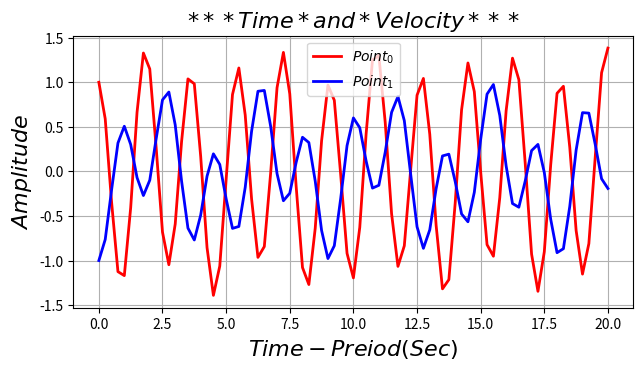

Python code for this plot:
import numpy as np 
import matplotlib.pylab as plt 

#Time Series
x = np.arange(0, 20.25, 0.25) 

# y0_Velocity Data
y0= [ 
1,      0.5898,  -0.34472,  -1.12473,  -1.16932,  
-0.40848,  0.66276,  1.32798,  1.14918,  0.2715,  
-0.68137,  -1.04714,  -0.59027,  0.33488,  1.03764,  
0.98231,  0.17047,  -0.85551,  -1.39079,  -1.0623,  
-0.09099,  0.8625,  1.16021,  0.63201,  -0.30947,  
-0.96446,  -0.84346,  -0.01543,  0.93873,  1.33504,  
0.86961,  -0.16423,  -1.07829,  -1.26926,  -0.63856,  
0.3426,  0.96849,  0.79769,  -0.03596,  -0.91927,  
-1.19483,  -0.62831,  0.42146,  1.25027,  1.30015,  
0.54914,  -0.47486,  -1.06577,  -0.83473,  0.01942,  
0.85463,  1.04284,  0.41724,  -0.60601,  -1.31786,  
-1.21428,  -0.35161,  0.69109,  1.21635,  0.8949,  
-0.00743,  -0.82181,  -0.95159,  -0.29536,  0.68039,  
1.27035,  1.02935,  0.08958,  -0.92789,  -1.34545,  
-0.90137,  0.06986,  0.87584,  0.95487,  0.27087,  
-0.66365,  -1.15237,  -0.81025,  0.16022,  1.10687,  
1.3833,  
] 

# y1_Velocity Data 
y1 = [ 
-1,       -0.76397,  -0.20776,  0.31822,  0.50669,  
0.30209,  -0.06981,  -0.27106,  -0.09891,  0.36384,  
0.80239,  0.89027,  0.52147,  -0.10947,  -0.63639,  
-0.76972,  -0.49033,  -0.05376,  0.19702,  0.07757,  
-0.30718,  -0.6394,  -0.61797,  -0.17891,  0.44983,  
0.89883,  0.90829,  0.50405,  -0.02466,  -0.32944,  
-0.24519,  0.09982,  0.38275,  0.32347,  -0.10814,  
-0.66211,  -0.97773,  -0.83397,  -0.30495,  0.28885,  
0.5999,  0.4896,  0.11597,  -0.18759,  -0.15581,  
0.21527,  0.66225,  0.84014,  0.56903,  -0.03238,  
-0.62152,  -0.86314,  -0.65558,  -0.1939,  0.17354,  
0.19331,  -0.11527,  -0.47786,  -0.56536,  -0.2348,  
0.35989,  0.86655,  0.97454,  0.62783,  0.06196,  
-0.36076,  -0.40194,  -0.10769,  0.23319,  0.30267,  
-0.0129,  -0.5347,  -0.91205,  -0.86727,  -0.39275,  
0.23885,  0.65906,  0.6536,  0.30322,  -0.08266,  
-0.19167,  
] 

plt.figure(figsize = (8, 4)) 
plt.subplots_adjust(bottom = 0.2, left = 0.2) 

plt.plot(x, y0, 'r-', label = r'$Point_0$', lw = 2) 
plt.plot(x, y1, 'b-', label = r'$Point_1$', lw = 2)  

plt.xlabel(r'$Time-Preiod(Sec)$').set_fontsize(16)  
plt.ylabel(r'$Amplitude$').set_fontsize(16) 
plt.title(r'$*** Time*and*Velocity***$').set_fontsize(16) 

plt.grid(axis = 'both') 
plt.legend(loc = 'best') 

plt.show() 